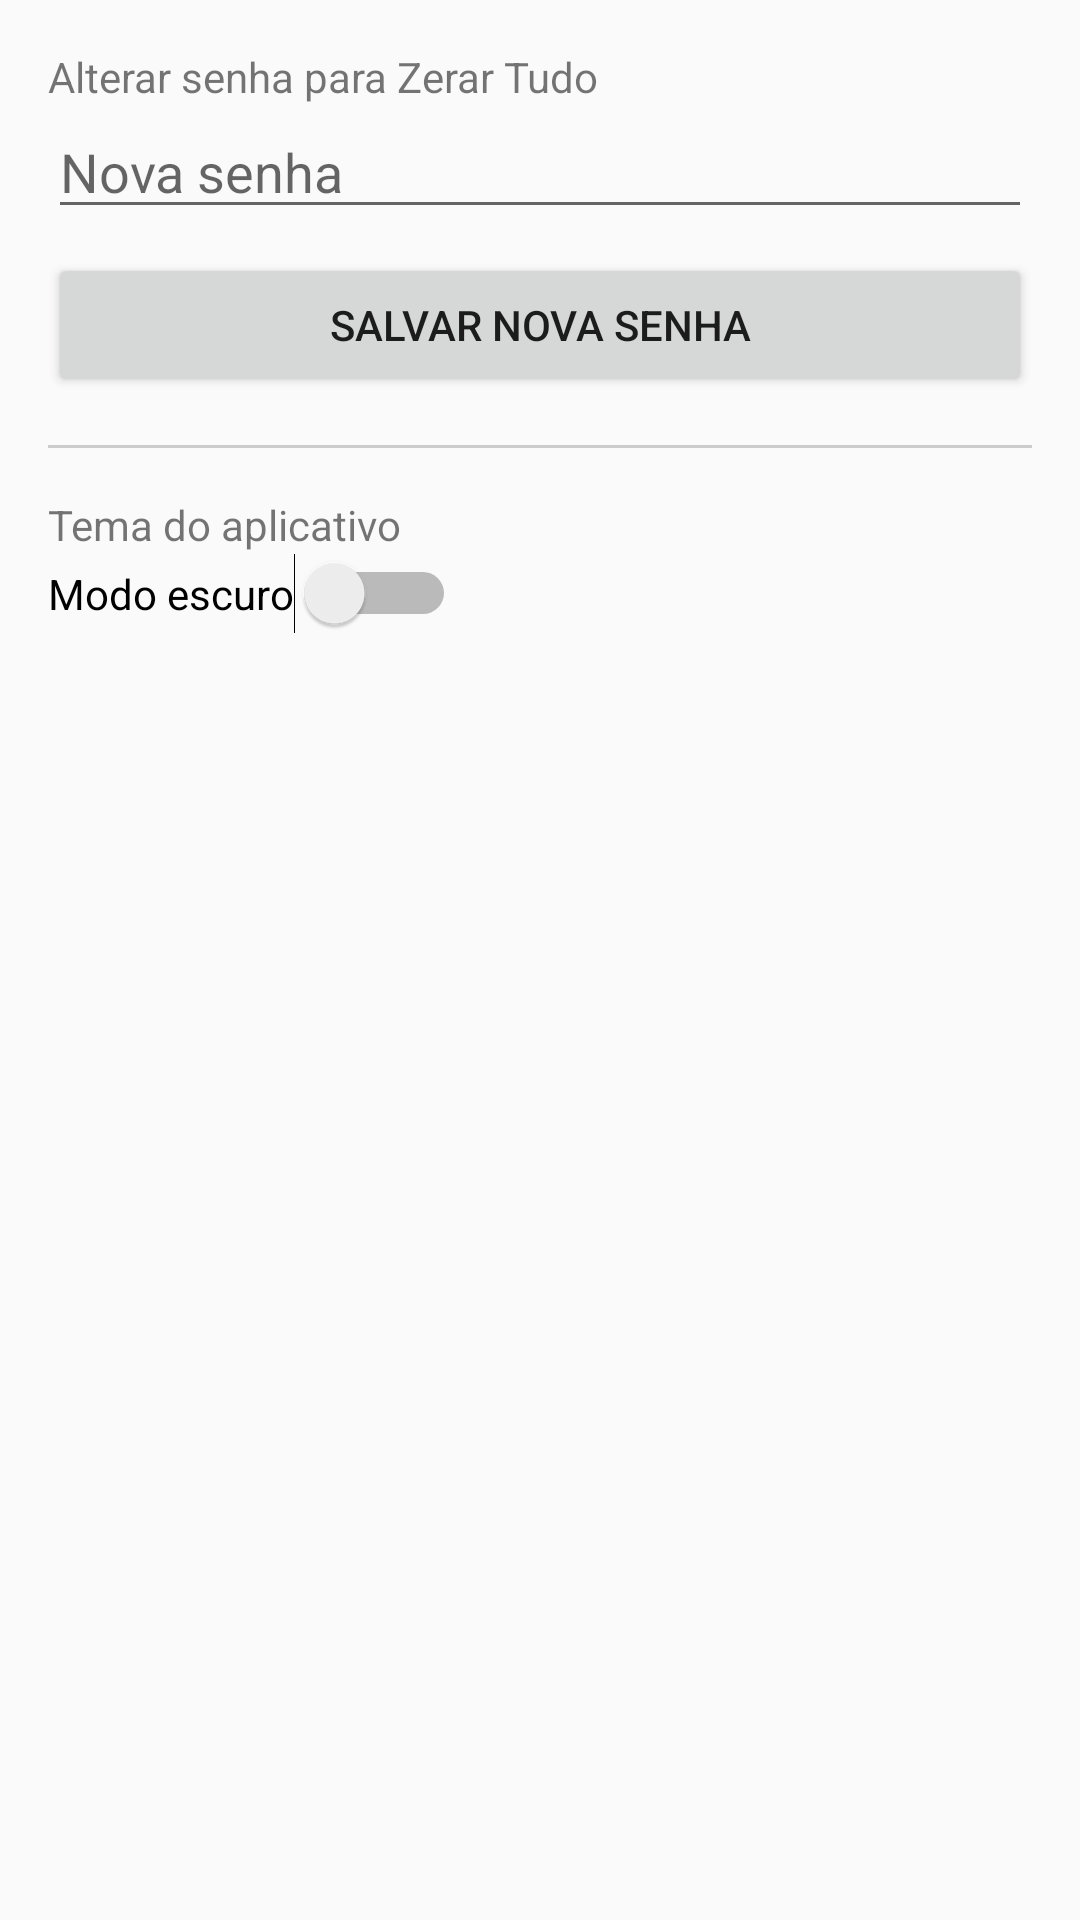

Android layout source for this screen:
<!-- AndroidManifest.xml: application theme Theme.AppCompat.Light.DarkActionBar -->
<!-- res/layout/activity_configuracoes.xml -->
<?xml version="1.0" encoding="utf-8"?>
<LinearLayout xmlns:android="http://schemas.android.com/apk/res/android"
    android:orientation="vertical"
    android:padding="16dp"
    android:layout_width="match_parent"
    android:layout_height="match_parent">

    <TextView
        android:text="Alterar senha para Zerar Tudo"
        android:layout_width="match_parent"
        android:layout_height="wrap_content"/>

    <EditText
        android:id="@+id/edtNovaSenha"
        android:layout_width="match_parent"
        android:layout_height="wrap_content"
        android:hint="Nova senha"
        android:inputType="textPassword" />

    <Button
        android:id="@+id/btnSalvarSenha"
        android:layout_width="match_parent"
        android:layout_height="wrap_content"
        android:text="Salvar nova senha"
        android:layout_marginTop="8dp"/>

    <View
        android:layout_height="1dp"
        android:layout_width="match_parent"
        android:background="#CCCCCC"
        android:layout_marginTop="16dp"
        android:layout_marginBottom="16dp"/>

    <TextView
        android:text="Tema do aplicativo"
        android:layout_width="match_parent"
        android:layout_height="wrap_content" />

    <Switch
        android:id="@+id/switchTema"
        android:layout_width="wrap_content"
        android:layout_height="wrap_content"
        android:text="Modo escuro" />
</LinearLayout>
<!-- resources referenced by this layout -->
<resources>

</resources>
